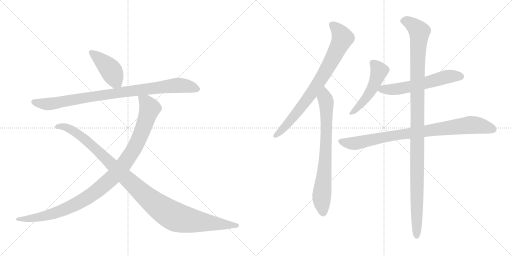
t = 0.00 s
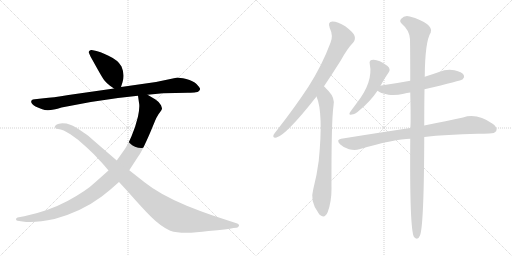
t = 1.83 s
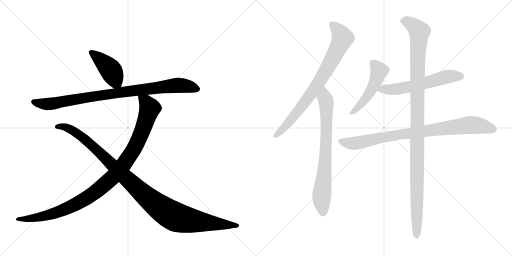
t = 3.66 s
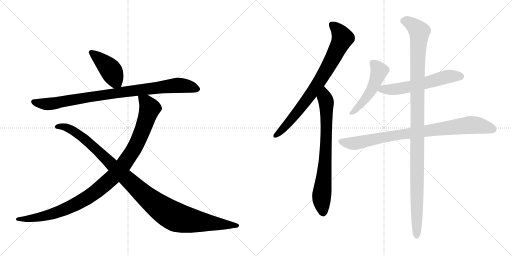
t = 5.49 s
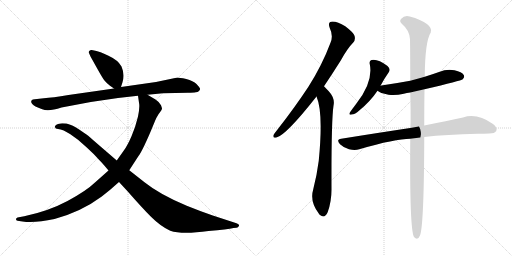
t = 7.32 s
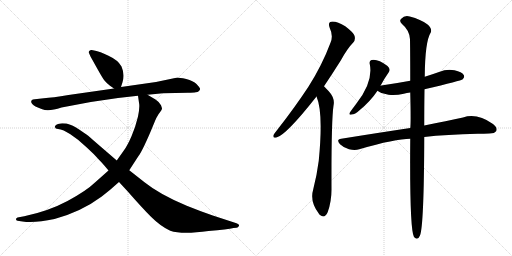
t = 9.15 s

The animated SVG that drew these frames (rendered in a browser with its animation timeline set to each time). Animation: 10 CSS @keyframes rules; one cycle of 9.15 s.

<svg version="1.1" viewBox="0 0 2048 1024" xmlns="http://www.w3.org/2000/svg">
  <g stroke="lightgray" stroke-dasharray="1,1" stroke-width="1" transform="scale(4, 4)">
    <line x1="0" y1="0" x2="256" y2="256"></line>
    <line x1="256" y1="0" x2="0" y2="256"></line>
    <line x1="128" y1="0" x2="128" y2="256"></line>
    <line x1="0" y1="128" x2="256" y2="128"></line>
    <line x1="256" y1="0" x2="512" y2="256"></line>
    <line x1="512" y1="0" x2="256" y2="256"></line>
    <line x1="384" y1="0" x2="384" y2="256"></line>
    <line x1="256" y1="128" x2="512" y2="128"></line>
  </g>
<g transform="scale(1, -1) translate(0, -850)">
   <style type="text/css">
    @keyframes keyframes0 {
      from {
       stroke: black;
       stroke-dashoffset: 429;
       stroke-width: 128;
       }
       58% {
       animation-timing-function: step-end;
       stroke: black;
       stroke-dashoffset: 0;
       stroke-width: 128;
       }
       to {
       stroke: black;
       stroke-width: 1024;
       }
       }
       #make-me-a-hanzi-animation-0 {
         animation: keyframes0 0.599121s both;
         animation-delay: 0.000000s;
         animation-timing-function: linear;
       }
    @keyframes keyframes1 {
      from {
       stroke: black;
       stroke-dashoffset: 919;
       stroke-width: 128;
       }
       75% {
       animation-timing-function: step-end;
       stroke: black;
       stroke-dashoffset: 0;
       stroke-width: 128;
       }
       to {
       stroke: black;
       stroke-width: 1024;
       }
       }
       #make-me-a-hanzi-animation-1 {
         animation: keyframes1 0.997884s both;
         animation-delay: 0.599121s;
         animation-timing-function: linear;
       }
    @keyframes keyframes2 {
      from {
       stroke: black;
       stroke-dashoffset: 1058;
       stroke-width: 128;
       }
       77% {
       animation-timing-function: step-end;
       stroke: black;
       stroke-dashoffset: 0;
       stroke-width: 128;
       }
       to {
       stroke: black;
       stroke-width: 1024;
       }
       }
       #make-me-a-hanzi-animation-2 {
         animation: keyframes2 1.111003s both;
         animation-delay: 1.597005s;
         animation-timing-function: linear;
       }
    @keyframes keyframes3 {
      from {
       stroke: black;
       stroke-dashoffset: 1108;
       stroke-width: 128;
       }
       78% {
       animation-timing-function: step-end;
       stroke: black;
       stroke-dashoffset: 0;
       stroke-width: 128;
       }
       to {
       stroke: black;
       stroke-width: 1024;
       }
       }
       #make-me-a-hanzi-animation-3 {
         animation: keyframes3 1.151693s both;
         animation-delay: 2.708008s;
         animation-timing-function: linear;
       }
    @keyframes keyframes4 {
      from {
       stroke: black;
       stroke-dashoffset: 796;
       stroke-width: 128;
       }
       72% {
       animation-timing-function: step-end;
       stroke: black;
       stroke-dashoffset: 0;
       stroke-width: 128;
       }
       to {
       stroke: black;
       stroke-width: 1024;
       }
       }
       #make-me-a-hanzi-animation-4 {
         animation: keyframes4 0.897786s both;
         animation-delay: 3.859701s;
         animation-timing-function: linear;
       }
    @keyframes keyframes5 {
      from {
       stroke: black;
       stroke-dashoffset: 755;
       stroke-width: 128;
       }
       71% {
       animation-timing-function: step-end;
       stroke: black;
       stroke-dashoffset: 0;
       stroke-width: 128;
       }
       to {
       stroke: black;
       stroke-width: 1024;
       }
       }
       #make-me-a-hanzi-animation-5 {
         animation: keyframes5 0.864421s both;
         animation-delay: 4.757487s;
         animation-timing-function: linear;
       }
    @keyframes keyframes6 {
      from {
       stroke: black;
       stroke-dashoffset: 499;
       stroke-width: 128;
       }
       62% {
       animation-timing-function: step-end;
       stroke: black;
       stroke-dashoffset: 0;
       stroke-width: 128;
       }
       to {
       stroke: black;
       stroke-width: 1024;
       }
       }
       #make-me-a-hanzi-animation-6 {
         animation: keyframes6 0.656087s both;
         animation-delay: 5.621908s;
         animation-timing-function: linear;
       }
    @keyframes keyframes7 {
      from {
       stroke: black;
       stroke-dashoffset: 588;
       stroke-width: 128;
       }
       66% {
       animation-timing-function: step-end;
       stroke: black;
       stroke-dashoffset: 0;
       stroke-width: 128;
       }
       to {
       stroke: black;
       stroke-width: 1024;
       }
       }
       #make-me-a-hanzi-animation-7 {
         animation: keyframes7 0.728516s both;
         animation-delay: 6.277995s;
         animation-timing-function: linear;
       }
    @keyframes keyframes8 {
      from {
       stroke: black;
       stroke-dashoffset: 874;
       stroke-width: 128;
       }
       74% {
       animation-timing-function: step-end;
       stroke: black;
       stroke-dashoffset: 0;
       stroke-width: 128;
       }
       to {
       stroke: black;
       stroke-width: 1024;
       }
       }
       #make-me-a-hanzi-animation-8 {
         animation: keyframes8 0.961263s both;
         animation-delay: 7.006510s;
         animation-timing-function: linear;
       }
    @keyframes keyframes9 {
      from {
       stroke: black;
       stroke-dashoffset: 1150;
       stroke-width: 128;
       }
       79% {
       animation-timing-function: step-end;
       stroke: black;
       stroke-dashoffset: 0;
       stroke-width: 128;
       }
       to {
       stroke: black;
       stroke-width: 1024;
       }
       }
       #make-me-a-hanzi-animation-9 {
         animation: keyframes9 1.185872s both;
         animation-delay: 7.967773s;
         animation-timing-function: linear;
       }
</style>
<path d="M 484 502 L 490 521 Q 500 552 486 584 Q 473 609 434 627 Q 395 645 386 646 L 367 650 Q 362 651 358 647 Q 354 643 355 640 L 362 624 L 391 572 Q 410 538 417 529 Q 424 520 440 507 L 456 496 C 477 481 477 481 484 502 Z" fill="lightgray"></path> 
<path d="M 590 471 L 652 477 L 752 479 Q 775 480 783 481 Q 791 481 796 486 Q 801 490 800 496 Q 798 501 786 514 Q 773 527 745 534 Q 716 540 710 540 L 624 522 L 484 502 L 456 496 L 274 470 Q 209 459 175 457 L 139 453 Q 130 452 128 450 Q 117 439 142 424 Q 157 417 169 413 Q 193 402 246 420 L 363 442 Q 455 458 552 467 L 590 471 Z" fill="lightgray"></path> 
<path d="M 434 168 L 381 121 Q 346 87 270 46 Q 193 5 97 -15 L 70 -20 Q 64 -22 64 -27 Q 64 -32 70 -33 L 90 -36 Q 139 -43 218 -26 Q 325 3 407 64 Q 442 91 476 122 L 517 169 L 554 226 Q 568 244 600 318 L 620 366 Q 625 379 634 393 L 642 404 Q 647 411 648 415 Q 648 418 644 429 Q 640 440 622 452 L 590 471 C 564 486 548 496 552 467 L 556 439 Q 560 424 552 384 Q 542 342 526 305 Q 510 268 496 249 L 467 208 L 434 168 Z" fill="lightgray"></path> 
<path d="M 476 122 L 512 83 Q 566 21 604 -17 Q 642 -55 681 -73 Q 728 -89 834 -74 Q 911 -67 934 -62 L 946 -61 Q 953 -60 956 -53 Q 958 -47 946 -43 L 851 -12 Q 804 4 747 27 Q 639 72 578 121 L 517 169 L 467 208 L 372 290 Q 351 310 337 318 Q 299 345 281 351 L 266 356 Q 264 357 249 357 Q 234 356 227 352 Q 219 347 219 343 Q 221 334 232 334 Q 242 333 255 328 L 280 314 L 312 291 L 346 261 Q 376 234 397 210 Q 412 195 434 168 L 476 122 Z" fill="lightgray"></path> 
<path d="M 1296 505 Q 1327 551 1363 608 Q 1390 657 1413 680 Q 1423 692 1418 707 Q 1414 720 1381 745 Q 1351 764 1330 764 Q 1309 763 1319 738 Q 1334 707 1322 679 Q 1288 588 1233 502 Q 1179 420 1107 328 Q 1097 316 1094 310 Q 1090 297 1106 300 Q 1145 310 1266 464 L 1296 505 Z" fill="lightgray"></path> 
<path d="M 1266 464 Q 1294 400 1275 207 Q 1268 152 1253 93 Q 1238 44 1275 -4 Q 1276 -7 1280 -10 Q 1299 -26 1311 2 Q 1326 44 1326 92 Q 1325 366 1334 427 Q 1341 457 1315 485 Q 1309 491 1296 505 C 1275 527 1256 492 1266 464 Z" fill="lightgray"></path> 
<path d="M 1522 507 Q 1538 537 1555 561 Q 1564 573 1550 586 Q 1510 616 1486 610 Q 1476 607 1479 594 Q 1494 522 1425 435 Q 1409 414 1400 401 Q 1393 388 1407 392 Q 1420 393 1437 408 Q 1482 445 1510 487 L 1522 507 Z" fill="lightgray"></path> 
<path d="M 1698 493 Q 1845 527 1851 533 Q 1860 542 1855 550 Q 1848 562 1818 569 Q 1787 575 1756 562 Q 1728 552 1699 543 L 1641 527 Q 1587 517 1525 508 Q 1522 508 1522 507 C 1493 501 1489 500 1510 487 Q 1519 478 1554 471 Q 1582 467 1615 475 Q 1627 478 1641 480 L 1698 493 Z" fill="lightgray"></path> 
<path d="M 1697 302 Q 1785 312 1911 315 Q 1936 315 1957 316 Q 1979 316 1985 326 Q 1991 339 1972 354 Q 1908 399 1852 380 Q 1789 367 1697 348 L 1641 338 Q 1514 319 1365 295 Q 1343 292 1360 273 Q 1376 258 1396 253 Q 1420 247 1437 253 Q 1581 295 1641 295 L 1697 302 Z" fill="lightgray"></path> 
<path d="M 1641 295 Q 1638 -68 1656 -98 Q 1671 -114 1680 -92 Q 1696 -52 1697 302 L 1697 348 Q 1697 430 1698 493 L 1699 543 Q 1700 684 1723 720 Q 1730 736 1709 753 Q 1684 772 1639 784 Q 1618 790 1605 775 Q 1595 766 1608 754 Q 1638 729 1640 693 Q 1641 629 1641 527 L 1641 480 Q 1644 353 1641 338 L 1641 295 Z" fill="lightgray"></path> 
      <clipPath id="make-me-a-hanzi-clip-0">
      <path d="M 484 502 L 490 521 Q 500 552 486 584 Q 473 609 434 627 Q 395 645 386 646 L 367 650 Q 362 651 358 647 Q 354 643 355 640 L 362 624 L 391 572 Q 410 538 417 529 Q 424 520 440 507 L 456 496 C 477 481 477 481 484 502 Z" fill="lightgray"></path>
      </clipPath>
      <path clip-path="url(#make-me-a-hanzi-clip-0)" d="M 365 640 L 433 581 L 475 510 " fill="none" id="make-me-a-hanzi-animation-0" stroke-dasharray="301 602" stroke-linecap="round"></path>

      <clipPath id="make-me-a-hanzi-clip-1">
      <path d="M 590 471 L 652 477 L 752 479 Q 775 480 783 481 Q 791 481 796 486 Q 801 490 800 496 Q 798 501 786 514 Q 773 527 745 534 Q 716 540 710 540 L 624 522 L 484 502 L 456 496 L 274 470 Q 209 459 175 457 L 139 453 Q 130 452 128 450 Q 117 439 142 424 Q 157 417 169 413 Q 193 402 246 420 L 363 442 Q 455 458 552 467 L 590 471 Z" fill="lightgray"></path>
      </clipPath>
      <path clip-path="url(#make-me-a-hanzi-clip-1)" d="M 136 443 L 156 436 L 212 435 L 406 470 L 709 509 L 758 504 L 790 494 " fill="none" id="make-me-a-hanzi-animation-1" stroke-dasharray="791 1582" stroke-linecap="round"></path>

      <clipPath id="make-me-a-hanzi-clip-2">
      <path d="M 434 168 L 381 121 Q 346 87 270 46 Q 193 5 97 -15 L 70 -20 Q 64 -22 64 -27 Q 64 -32 70 -33 L 90 -36 Q 139 -43 218 -26 Q 325 3 407 64 Q 442 91 476 122 L 517 169 L 554 226 Q 568 244 600 318 L 620 366 Q 625 379 634 393 L 642 404 Q 647 411 648 415 Q 648 418 644 429 Q 640 440 622 452 L 590 471 C 564 486 548 496 552 467 L 556 439 Q 560 424 552 384 Q 542 342 526 305 Q 510 268 496 249 L 467 208 L 434 168 Z" fill="lightgray"></path>
      </clipPath>
      <path clip-path="url(#make-me-a-hanzi-clip-2)" d="M 559 461 L 586 439 L 599 417 L 586 373 L 539 261 L 495 192 L 458 148 L 373 75 L 275 20 L 172 -15 L 120 -25 L 71 -26 " fill="none" id="make-me-a-hanzi-animation-2" stroke-dasharray="930 1860" stroke-linecap="round"></path>

      <clipPath id="make-me-a-hanzi-clip-3">
      <path d="M 476 122 L 512 83 Q 566 21 604 -17 Q 642 -55 681 -73 Q 728 -89 834 -74 Q 911 -67 934 -62 L 946 -61 Q 953 -60 956 -53 Q 958 -47 946 -43 L 851 -12 Q 804 4 747 27 Q 639 72 578 121 L 517 169 L 467 208 L 372 290 Q 351 310 337 318 Q 299 345 281 351 L 266 356 Q 264 357 249 357 Q 234 356 227 352 Q 219 347 219 343 Q 221 334 232 334 Q 242 333 255 328 L 280 314 L 312 291 L 346 261 Q 376 234 397 210 Q 412 195 434 168 L 476 122 Z" fill="lightgray"></path>
      </clipPath>
      <path clip-path="url(#make-me-a-hanzi-clip-3)" d="M 228 343 L 261 342 L 320 309 L 582 66 L 691 -13 L 781 -35 L 947 -52 " fill="none" id="make-me-a-hanzi-animation-3" stroke-dasharray="980 1960" stroke-linecap="round"></path>

      <clipPath id="make-me-a-hanzi-clip-4">
      <path d="M 1296 505 Q 1327 551 1363 608 Q 1390 657 1413 680 Q 1423 692 1418 707 Q 1414 720 1381 745 Q 1351 764 1330 764 Q 1309 763 1319 738 Q 1334 707 1322 679 Q 1288 588 1233 502 Q 1179 420 1107 328 Q 1097 316 1094 310 Q 1090 297 1106 300 Q 1145 310 1266 464 L 1296 505 Z" fill="lightgray"></path>
      </clipPath>
      <path clip-path="url(#make-me-a-hanzi-clip-4)" d="M 1330 749 L 1349 733 L 1370 698 L 1339 631 L 1241 468 L 1164 370 L 1104 309 " fill="none" id="make-me-a-hanzi-animation-4" stroke-dasharray="668 1336" stroke-linecap="round"></path>

      <clipPath id="make-me-a-hanzi-clip-5">
      <path d="M 1266 464 Q 1294 400 1275 207 Q 1268 152 1253 93 Q 1238 44 1275 -4 Q 1276 -7 1280 -10 Q 1299 -26 1311 2 Q 1326 44 1326 92 Q 1325 366 1334 427 Q 1341 457 1315 485 Q 1309 491 1296 505 C 1275 527 1256 492 1266 464 Z" fill="lightgray"></path>
      </clipPath>
      <path clip-path="url(#make-me-a-hanzi-clip-5)" d="M 1298 496 L 1298 464 L 1305 444 L 1306 329 L 1300 177 L 1286 52 L 1292 -1 " fill="none" id="make-me-a-hanzi-animation-5" stroke-dasharray="627 1254" stroke-linecap="round"></path>

      <clipPath id="make-me-a-hanzi-clip-6">
      <path d="M 1522 507 Q 1538 537 1555 561 Q 1564 573 1550 586 Q 1510 616 1486 610 Q 1476 607 1479 594 Q 1494 522 1425 435 Q 1409 414 1400 401 Q 1393 388 1407 392 Q 1420 393 1437 408 Q 1482 445 1510 487 L 1522 507 Z" fill="lightgray"></path>
      </clipPath>
      <path clip-path="url(#make-me-a-hanzi-clip-6)" d="M 1489 599 L 1517 567 L 1503 526 L 1465 458 L 1410 401 " fill="none" id="make-me-a-hanzi-animation-6" stroke-dasharray="371 742" stroke-linecap="round"></path>

      <clipPath id="make-me-a-hanzi-clip-7">
      <path d="M 1698 493 Q 1845 527 1851 533 Q 1860 542 1855 550 Q 1848 562 1818 569 Q 1787 575 1756 562 Q 1728 552 1699 543 L 1641 527 Q 1587 517 1525 508 Q 1522 508 1522 507 C 1493 501 1489 500 1510 487 Q 1519 478 1554 471 Q 1582 467 1615 475 Q 1627 478 1641 480 L 1698 493 Z" fill="lightgray"></path>
      </clipPath>
      <path clip-path="url(#make-me-a-hanzi-clip-7)" d="M 1518 489 L 1631 501 L 1795 544 L 1844 544 " fill="none" id="make-me-a-hanzi-animation-7" stroke-dasharray="460 920" stroke-linecap="round"></path>

      <clipPath id="make-me-a-hanzi-clip-8">
      <path d="M 1697 302 Q 1785 312 1911 315 Q 1936 315 1957 316 Q 1979 316 1985 326 Q 1991 339 1972 354 Q 1908 399 1852 380 Q 1789 367 1697 348 L 1641 338 Q 1514 319 1365 295 Q 1343 292 1360 273 Q 1376 258 1396 253 Q 1420 247 1437 253 Q 1581 295 1641 295 L 1697 302 Z" fill="lightgray"></path>
      </clipPath>
      <path clip-path="url(#make-me-a-hanzi-clip-8)" d="M 1363 284 L 1418 276 L 1563 306 L 1878 350 L 1909 349 L 1972 333 " fill="none" id="make-me-a-hanzi-animation-8" stroke-dasharray="746 1492" stroke-linecap="round"></path>

      <clipPath id="make-me-a-hanzi-clip-9">
      <path d="M 1641 295 Q 1638 -68 1656 -98 Q 1671 -114 1680 -92 Q 1696 -52 1697 302 L 1697 348 Q 1697 430 1698 493 L 1699 543 Q 1700 684 1723 720 Q 1730 736 1709 753 Q 1684 772 1639 784 Q 1618 790 1605 775 Q 1595 766 1608 754 Q 1638 729 1640 693 Q 1641 629 1641 527 L 1641 480 Q 1644 353 1641 338 L 1641 295 Z" fill="lightgray"></path>
      </clipPath>
      <path clip-path="url(#make-me-a-hanzi-clip-9)" d="M 1613 765 L 1641 758 L 1677 723 L 1668 467 L 1667 -92 " fill="none" id="make-me-a-hanzi-animation-9" stroke-dasharray="1022 2044" stroke-linecap="round"></path>

</g>
</svg>
